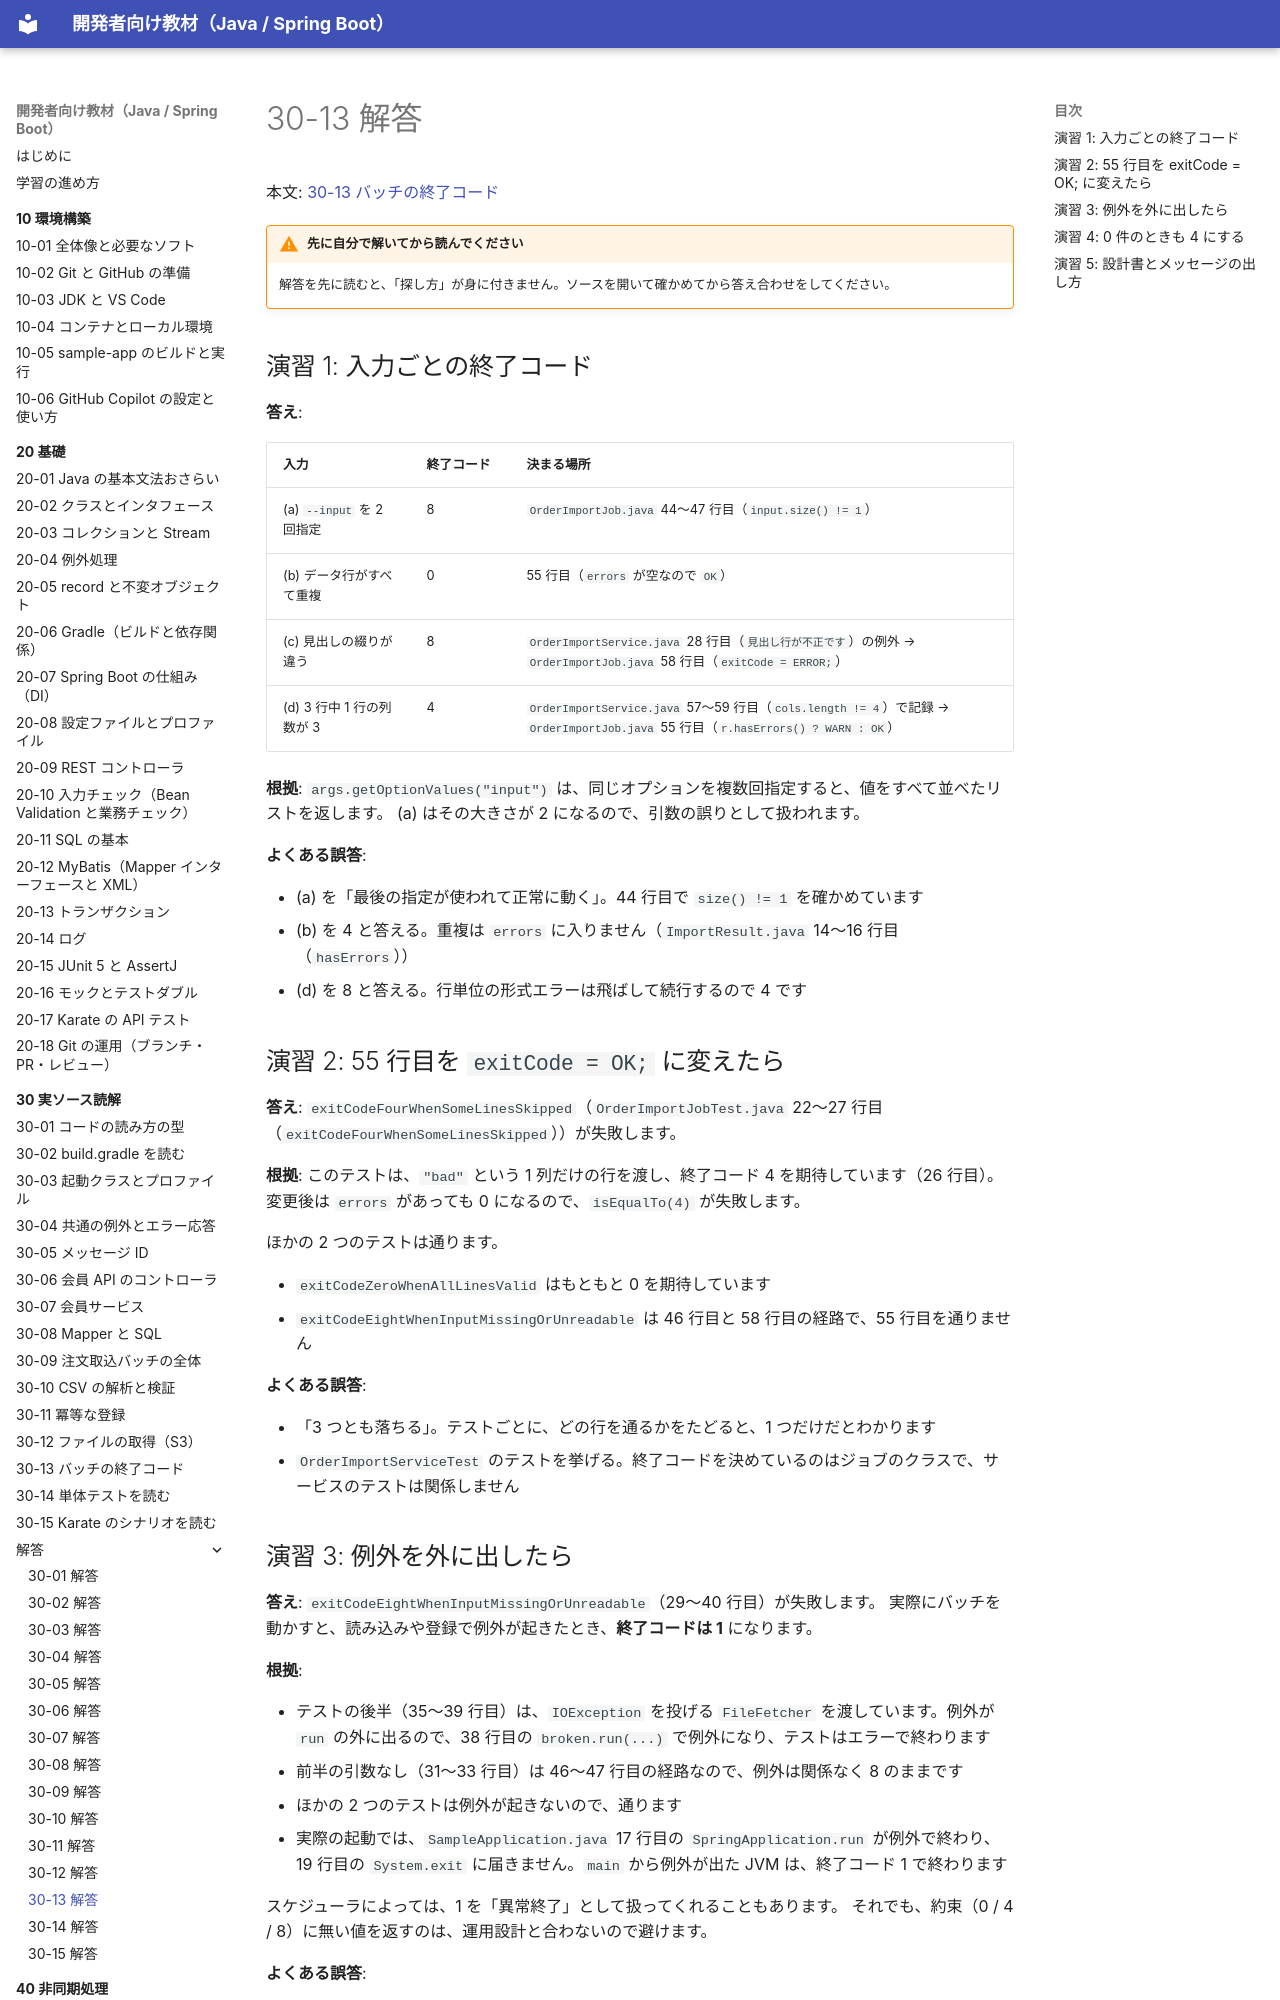

repository: shoyo-maya-bot/learning-materials · page: 30-reading/answers/30-13/index.html · generator: mkdocs

# 30-13 解答

本文: [30-13 バッチの終了コード](../30-13-batch-exit-code.md)

!!! warning "先に自分で解いてから読んでください"
    解答を先に読むと、「探し方」が身に付きません。ソースを開いて確かめてから答え合わせをしてください。

## 演習 1: 入力ごとの終了コード

**答え**:

| 入力 | 終了コード | 決まる場所 |
|---|---|---|
| (a) `--input` を 2 回指定 | 8 | `OrderImportJob.java` 44〜47 行目（`input.size() != 1`） |
| (b) データ行がすべて重複 | 0 | 55 行目（`errors` が空なので `OK`） |
| (c) 見出しの綴りが違う | 8 | `OrderImportService.java` 28 行目（`見出し行が不正です`）の例外 → `OrderImportJob.java` 58 行目（`exitCode = ERROR;`） |
| (d) 3 行中 1 行の列数が 3 | 4 | `OrderImportService.java` 57〜59 行目（`cols.length != 4`）で記録 → `OrderImportJob.java` 55 行目（`r.hasErrors() ? WARN : OK`） |

**根拠**: `args.getOptionValues("input")` は、同じオプションを複数回指定すると、値をすべて並べたリストを返します。
(a) はその大きさが 2 になるので、引数の誤りとして扱われます。

**よくある誤答**:

- (a) を「最後の指定が使われて正常に動く」。44 行目で `size() != 1` を確かめています
- (b) を 4 と答える。重複は `errors` に入りません（`ImportResult.java` 14〜16 行目（`hasErrors`））
- (d) を 8 と答える。行単位の形式エラーは飛ばして続行するので 4 です

## 演習 2: 55 行目を `exitCode = OK;` に変えたら

**答え**: `exitCodeFourWhenSomeLinesSkipped`（`OrderImportJobTest.java` 22〜27 行目（`exitCodeFourWhenSomeLinesSkipped`））が失敗します。

**根拠**: このテストは、`"bad"` という 1 列だけの行を渡し、終了コード 4 を期待しています（26 行目）。
変更後は `errors` があっても 0 になるので、`isEqualTo(4)` が失敗します。

ほかの 2 つのテストは通ります。

- `exitCodeZeroWhenAllLinesValid` はもともと 0 を期待しています
- `exitCodeEightWhenInputMissingOrUnreadable` は 46 行目と 58 行目の経路で、55 行目を通りません

**よくある誤答**:

- 「3 つとも落ちる」。テストごとに、どの行を通るかをたどると、1 つだけだとわかります
- `OrderImportServiceTest` のテストを挙げる。終了コードを決めているのはジョブのクラスで、サービスのテストは関係しません

## 演習 3: 例外を外に出したら

**答え**: `exitCodeEightWhenInputMissingOrUnreadable`（29〜40 行目）が失敗します。
実際にバッチを動かすと、読み込みや登録で例外が起きたとき、**終了コードは 1** になります。

**根拠**:

- テストの後半（35〜39 行目）は、`IOException` を投げる `FileFetcher` を渡しています。例外が `run` の外に出るので、38 行目の `broken.run(...)` で例外になり、テストはエラーで終わります
- 前半の引数なし（31〜33 行目）は 46〜47 行目の経路なので、例外は関係なく 8 のままです
- ほかの 2 つのテストは例外が起きないので、通ります
- 実際の起動では、`SampleApplication.java` 17 行目の `SpringApplication.run` が例外で終わり、19 行目の `System.exit` に届きません。`main` から例外が出た JVM は、終了コード 1 で終わります

スケジューラによっては、1 を「異常終了」として扱ってくれることもあります。
それでも、約束（0 / 4 / 8）に無い値を返すのは、運用設計と合わないので避けます。

**よくある誤答**:

- 「Spring が `getExitCode()` を呼んで 8 になる」。`ERROR` を設定する行（58 行目）が無くなるうえ、`SpringApplication.exit` 自体が呼ばれません
- 「引数なしのテストも落ちる」。引数なしは例外を使わずに 8 を設定しています
